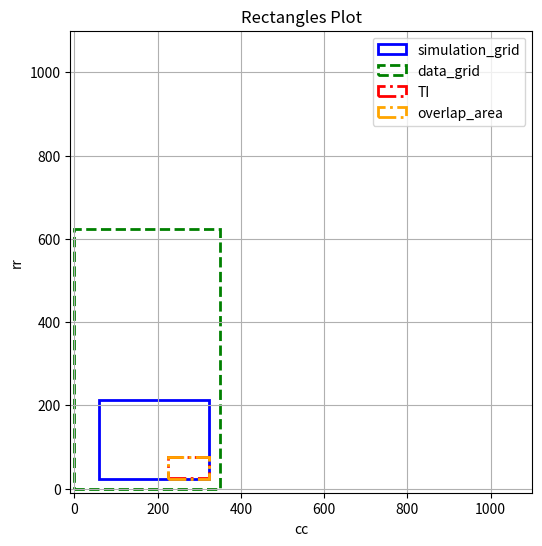

Generate this figure with matplotlib:

from math import sqrt
import numpy as np
import matplotlib.pyplot as plt
import random as rd


 
    
def generate_random_dimensions(cc_dg, rr_dg, area_to_cover):
    """
    Generate possible dimensions for rectangles that can cover a specified area within the data_grid.

    Parameters:
    ----------
    cc_dg : int
        Maximum number of columns for the rectangles = number of columns of the data grid.
    rr_dg : int
        Maximum number of rows for the rectangles = number of rows of the data grid.
    area_to_cover : int
        Total area that needs to be covered by the rectangles.

    Returns:
    -------
    cc_list : ndarray
        Array of possible numbers of columns for the rectangles.
    rr_list : ndarray
        Array of possible numbers of rows for the rectangles.
    """
    rr_list = [i for i in range(1,area_to_cover+1)]

    cc_list = [int(area_to_cover/i) for i in range(1,len(rr_list)+1)]

    rr_list, cc_list = zip(*[(rr, cc) for rr, cc in zip(rr_list, cc_list) if rr <= rr_dg and cc <= cc_dg])

    cc_list = np.array(cc_list)
    rr_list = np.array(rr_list)

    return cc_list, rr_list

def chose_random_dimensions(cc_list, rr_list):
    """
    Randomly select a pair of dimensions from the given lists and remove the selected pair from the lists.

    Parameters:
    ----------
    cc_list : ndarray
        Array of possible numbers of columns for rectangles.
    rr_list : ndarray
        Array of possible numbers of rows for rectangles.

    Returns:
    -------
    cc : int
        The chosen number of columns for a rectangle.
    rr : int
        The chosen number of rows for a rectangle.
    cc_list : ndarray
        Updated array of possible numbers of columns after removing the selected one.
    rr_list : ndarray
        Updated array of possible numbers of rows after removing the selected one.
    """
    rd_index = np.random.choice(len(cc_list))
    
    cc = cc_list[rd_index]
    rr = rr_list[rd_index]

    cc_list = np.delete(cc_list, rd_index)
    rr_list = np.delete(rr_list, rd_index)
    
    return cc, rr, cc_list, rr_list

def generate_random_sg_origin(cc_dg, rr_dg, cc_sg, rr_sg):
    """
    Generate all possible starting positions for a simulation grid within the data grid.

    Parameters:
    ----------
    cc_dg : int
        Number of columns in the data grid.
    rr_dg : int
        Number of rows in the data grid.
    cc_sg : int
        Number of columns in the simulation grid.
    rr_sg : int
        Number of rows in the simulation grid.

    Returns:
    -------
    positions_sg : ndarray
        Array of shape (n, 2) containing all possible (column, row) starting positions for the simulation grid.
    """
    c_sg_list = np.arange(0, cc_dg - cc_sg + 1)
    r_sg_list = np.arange(0, rr_dg - rr_sg + 1)

    c_sg_grid, r_sg_grid = np.meshgrid(c_sg_list, r_sg_list, indexing='ij')

    positions_sg = np.stack((c_sg_grid, r_sg_grid), axis=-1).reshape(-1, 2)
    
    return positions_sg

def chose_random_sg_origin(positions_sg):
    """
    Choose a random origin for the simulation grid from a list of possible positions and update the list.

    Parameters:
    ----------
    positions_sg : ndarray
        Array of possible positions for the simulation grid origin, each represented as a pair of coordinates.

    Returns:
    -------
    c_sg : int
        Column index of the chosen simulation grid origin.
    r_sg : int
        Row index of the chosen simulation grid origin.
    positions_sg : ndarray
        Updated array of positions, with the chosen position removed.
    """
    rd_index_position_sg = np.random.choice(len(positions_sg))
            
    position_sg = positions_sg[rd_index_position_sg]

    c_sg = position_sg[0]
    r_sg = position_sg[1]

    positions_sg = np.delete(positions_sg, rd_index_position_sg,axis=0)
    return c_sg, r_sg, positions_sg

def chose_random_overlap_area(c_overlap_list, c_sg, r_sg, cc_sg, rr_sg, ti_sg_overlap_percentage):
    """
    Choose a random overlap area and compute the position and dimensions of the overlap.

    Parameters:
    ----------
    c_overlap_list : array-like
        List of possible overlap column positions.
    c_sg : int
        Column position of the simulation grid.
    r_sg : int
        Row position of the simulation grid.
    cc_sg : int
        Number of columns in the simulation grid.
    rr_sg : int
        Number of rows in the simulation grid.
    ti_sg_overlap_percentage : int
        The SG should cover this percentage of the TI.

    Returns:
    -------
    cc_overlap : int
        Number of columns in the overlap area.
    rr_overlap : int
        Number of rows in the overlap area.
    c_overlap_list : array-like
        Updated list of possible overlap column positions.
    positions_overlap : ndarray
        Array of coordinates representing the positions of the overlap area.
    """
    rd_index_c_overlap_temp = np.random.choice(len(c_overlap_list))
            
    c_overlap = c_overlap_list[rd_index_c_overlap_temp]
    r_overlap = compute_row(c_overlap, c_sg, r_sg, cc_sg, rr_sg, ti_sg_overlap_percentage)
  
    c_overlap_list = np.delete(c_overlap_list, rd_index_c_overlap_temp)
    
    cc_overlap = cc_sg - c_overlap + c_sg
    rr_overlap = rr_sg - r_overlap + r_sg
    
    # Definitive choice of the origin of the overlap area
    positions_overlap = np.array(
        [(c, r_sg) for c in range(c_sg, c_overlap + 1)] +
        [(c, r_overlap) for c in range(c_sg, c_overlap + 1)] +
        [(c_sg, r) for r in range(r_sg + 1, r_overlap)] +
        [(c_overlap, r) for r in range(r_sg + 1, r_overlap)]
    )
    
    return cc_overlap, rr_overlap, c_overlap_list, positions_overlap

def compute_row(col, c_sg, r_sg, cc_sg, rr_sg, ti_sg_overlap_percentage):
    """
    Compute the row position based on the column position and overlap percentage.

    Parameters:
    ----------
    col : int
        Current column position.
    c_sg : int
        Column position of the simulation grid.
    r_sg : int
        Row position of the simulation grid.
    cc_sg : int
        Number of columns in the simulation grid.
    rr_sg : int
        Number of rows in the simulation grid.
    ti_sg_overlap_percentage : float
        Percentage of overlap between the training image and simulation grid.

    Returns:
    -------
    int
        Computed row position based on the column position and overlap percentage.
    """
    row = int(rr_sg+r_sg-(((ti_sg_overlap_percentage/100)*cc_sg*rr_sg)/(cc_sg-(col-c_sg))))
    return row


def chose_random_overlap_origin(positions_overlap):
    """
    Choose a random origin for the overlap area from the available positions.

    Parameters:
    ----------
    positions_overlap : ndarray
        Array of available positions for the overlap area, where each position is a pair of coordinates (column, row).

    Returns:
    -------
    c_overlap : int
        Column position of the chosen overlap origin.
    r_overlap : int
        Row position of the chosen overlap origin.
    positions_overlap : ndarray
        Updated array of positions after removing the chosen overlap origin.
    """
    rd_index_c_overlap_def = np.random.choice(len(positions_overlap))
                    
    position_overlap = positions_overlap[rd_index_c_overlap_def] 

    c_overlap = position_overlap[0]
    r_overlap = position_overlap[1]

    positions_overlap = np.delete(positions_overlap, rd_index_c_overlap_def,axis=0)
    
    return c_overlap, r_overlap, positions_overlap

def get_ti_orign(cc_dg, rr_dg, 
                c_sg, r_sg, 
                cc_sg, rr_sg, 
                c_overlap, r_overlap, 
                cc_overlap, rr_overlap,
                cc_ti = None, rr_ti = None):
    """
    Determine the origin of the training image (TI) based on the overlap area 
    between the simulation grid (SG) and the data grid (DG).

    Parameters:
    ----------
    cc_dg : int
        Number of columns in the data grid.
    rr_dg : int
        Number of rows in the data grid.
    c_sg : int
        Column position of the simulation grid origin.
    r_sg : int
        Row position of the simulation grid origin.
    cc_sg : int
        Number of columns in the simulation grid.
    rr_sg : int
        Number of rows in the simulation grid.
    c_overlap : int
        Column position of the overlap area origin.
    r_overlap : int
        Row position of the overlap area origin.
    cc_overlap : int
        Number of columns in the overlap area.
    rr_overlap : int
        Number of rows in the overlap area.
    cc_ti : int, optional
        Number of columns in the training image (default is None).
    rr_ti : int, optional
        Number of rows in the training image (default is None).

    Returns:
    -------
    c_ti : int
        Column position of the training image origin.
    r_ti : int
        Row position of the training image origin.
    position : str
        A string indicating the relative position of the TI origin within the overlap area.
        Possible values are "TOPRIGHT", "RIGHT", "BOTTOMRIGHT", "BOTTOM", "BOTTOMLEFT",
        "LEFT", "TOPLEFT", "TOP".

    Raises:
    ------
    ValueError
        If the origin of the TI cannot be determined based on the input values.
    """

    if (c_overlap + cc_overlap == c_sg + cc_sg) and (r_overlap + rr_overlap == r_sg + rr_sg):
        c_ti = c_overlap
        r_ti = r_overlap
        return c_ti, r_ti, "TOPRIGHT"
      
    if (c_overlap + cc_overlap == c_sg + cc_sg) and (r_sg < r_overlap) and (r_overlap + rr_overlap < r_sg + rr_sg):
        c_ti = c_overlap
        r_ti = r_overlap
        return c_ti, r_ti, "RIGHT"
        
    if (c_overlap + cc_overlap == c_sg + cc_sg)  and (r_overlap == r_sg):
        c_ti = c_overlap
        r_ti = r_overlap + rr_overlap - rr_ti
        return c_ti, r_ti, "BOTTOMRIGHT"
    
    if (c_overlap + cc_overlap < c_sg + cc_sg) and (c_sg < c_overlap) and (r_overlap == r_sg):
        c_ti = c_overlap
        r_ti = r_overlap + rr_overlap - rr_ti
        return c_ti, r_ti, "BOTTOM"
        
    if (c_overlap == c_sg) and (r_overlap == r_sg):
        c_ti = c_overlap + cc_overlap - cc_ti
        r_ti = r_overlap + rr_overlap - rr_ti
        return c_ti, r_ti, "BOTTOMLEFT"
        
    if (c_overlap == c_sg) and (r_overlap + rr_overlap < r_sg + rr_sg) and (r_sg < r_overlap):
        c_ti = c_overlap + cc_overlap - cc_ti
        r_ti = r_overlap
        return c_ti, r_ti, "LEFT"
                
    if (c_overlap == c_sg) and (r_overlap + rr_overlap == r_sg + rr_sg):
        c_ti = c_overlap + cc_overlap - cc_ti
        r_ti = r_overlap
        return c_ti, r_ti, "TOPLEFT"
        
    if (r_overlap + rr_overlap == r_sg + rr_sg) and (c_sg < c_overlap) and (c_overlap + cc_overlap < c_sg + cc_sg):
        c_ti = c_overlap
        r_ti = r_overlap
        return c_ti, r_ti, "TOP"
    print(ValueError(f"Error while trying to find the origin of the TI: \n Values : c_sg={c_sg}, cc_sg={cc_sg}, r_sg={r_sg},rr_dg={rr_sg}, c_overlap={c_overlap}, cc_overlap={cc_overlap}, r_overlap={r_overlap}, rr_overlap={rr_overlap}, cc_ti={cc_ti}, rr_ti={rr_ti} "))
    return None

def check_ti_pos(c_ti, r_ti, cc_ti, rr_ti, cc_dg, rr_dg, c_sg, r_sg, cc_sg, rr_sg, c_overlap, r_overlap, cc_overlap, rr_overlap, pos):
    """
    Check if the position and dimensions of a training image (TI) are valid given the constraints of the data grid (DG), simulation grid (SG), and overlap area.

    Parameters:
    ----------
    c_ti : int
        Column position of the TI origin.
    r_ti : int
        Row position of the TI origin.
    cc_ti : int
        Number of columns in the TI.
    rr_ti : int
        Number of rows in the TI.
    cc_dg : int
        Number of columns in the data grid.
    rr_dg : int
        Number of rows in the data grid.
    c_sg : int
        Column position of the simulation grid origin.
    r_sg : int
        Row position of the simulation grid origin.
    cc_sg : int
        Number of columns in the simulation grid.
    rr_sg : int
        Number of rows in the simulation grid.
    c_overlap : int
        Column position of the overlap area origin.
    r_overlap : int
        Row position of the overlap area origin.
    cc_overlap : int
        Number of columns in the overlap area.
    rr_overlap : int
        Number of rows in the overlap area.
    pos : str
        Relative position of the TI origin with respect to the overlap area. Possible values are "TOPRIGHT", "RIGHT", "BOTTOMRIGHT", "BOTTOM", "BOTTOMLEFT", "LEFT", "TOPLEFT", "TOP".

    Returns:
    -------
    bool
        True if the TI position and dimensions are valid based on the constraints, False otherwise.

    Notes:
    -----
    - The function performs boundary checks to ensure that the TI fits within the data grid and matches the specified overlap position.
    """
    if (c_ti < 0) or (r_ti < 0) or (c_ti + cc_ti > cc_dg) or (r_ti + rr_ti > rr_dg):
        return False

    if pos == "TOPRIGHT":
        if (c_ti + cc_ti < c_overlap + cc_overlap) or (r_ti + rr_ti < r_overlap + rr_overlap):
            return False

    if pos == "RIGHT":
        if (r_ti + rr_ti != r_overlap + rr_overlap) or (c_ti + cc_ti < c_overlap + cc_overlap):
            return False

    if pos == "BOTTOMRIGHT":
        if (r_ti + rr_ti != r_overlap + rr_overlap) or (c_ti + cc_ti < c_overlap + cc_overlap):
            return False

    if pos == "BOTTOM":
        if (r_ti + rr_ti != r_overlap + rr_overlap) or (c_ti + cc_ti != c_overlap + cc_overlap):
            return False

    if pos == "BOTTOMLEFT":
        if (r_ti + rr_ti != r_overlap + rr_overlap) or (c_ti + cc_ti != c_overlap + cc_overlap):
            return False

    if pos == "LEFT":
        if (r_ti + rr_ti != r_overlap + rr_overlap) or (c_ti + cc_ti != c_overlap + cc_overlap):
            return False

    if pos == "TOPLEFT":
        if (r_ti + rr_ti < r_overlap + rr_overlap) or (c_ti + cc_ti != c_overlap + cc_overlap):
            return False

    if pos == "TOP":
        if (r_ti + rr_ti < r_overlap + rr_overlap) or (c_ti + cc_ti != c_overlap + cc_overlap):
            return False
    return True

############################################################################
############################################################################
############################################################################
    
def get_ti_sg(cc_dg, rr_dg, 
              cc_sg=None, rr_sg=None, pct_sg=10, 
              cc_ti=None, rr_ti=None, pct_ti=30, 
              ti_sg_overlap_percentage=0, seed=None):
    """
    Cette fonction génère les positions et dimensions pour la simulation grid (SG) 
    et la training image (TI) en utilisant soit des pourcentages soit des tailles fixes.

    :param cc_dg: Nombre de colonnes de la data grid
    :param rr_dg: Nombre de lignes de la data grid
    :param cc_sg: Largeur de la SG (si connu)
    :param rr_sg: Hauteur de la SG (si connu)
    :param pct_sg: Pourcentage de la SG (si connu)
    :param cc_ti: Largeur de la TI (si connu)
    :param rr_ti: Hauteur de la TI (si connu)
    :param pct_ti: Pourcentage de la TI (si connu)
    :param ti_sg_overlap_percentage: Pourcentage de superposition entre TI et SG
    :param seed: Graine pour le générateur aléatoire
    :return: Les positions et dimensions de SG et TI
    """
       
    if (cc_sg is None and rr_sg is not None) or (cc_sg is not None and rr_sg is None) or (cc_ti is None and rr_ti is not None) or (cc_ti is not None and rr_ti is None):
        print(ValueError(f"TI size and SG size must be precised : please consider chosing a size (columns AND rows) or a percentage of the Simulation Grid."))
        exit()
        
    if seed is None:
        seed = int(rd.random()*10**10)
        print(f"Seed used to generate the TI and the simulation grid : {seed}")
    
    if (cc_sg is None) and (rr_sg is None):
        area_sg = int(pct_sg/100 * (cc_dg * rr_dg))
        cc_sg_list, rr_sg_list = generate_random_dimensions(cc_dg, rr_dg, area_sg)
    else:
        cc_sg_list, rr_sg_list = np.array([cc_sg]), np.array([rr_sg])
        
    if (cc_ti is None) and (rr_ti is None):
        area_ti = int(pct_ti/100 * (cc_dg * rr_dg))
    
    while cc_sg_list.size > 0:
    
        cc_sg, rr_sg, cc_sg_list, rr_sg_list = chose_random_dimensions(cc_sg_list, rr_sg_list)
        
        positions_sg = generate_random_sg_origin(cc_dg, rr_dg, cc_sg, rr_sg)

        while positions_sg.size > 0:
            
            c_sg, r_sg, positions_sg = chose_random_sg_origin(positions_sg)
            

            c_overlap_list = np.arange(c_sg, int(c_sg+cc_sg-(ti_sg_overlap_percentage/100)*cc_sg))

            while c_overlap_list.size > 0:
                cc_overlap, rr_overlap, c_overlap_list, positions_overlap = chose_random_overlap_area(c_overlap_list, c_sg, r_sg, cc_sg, rr_sg, ti_sg_overlap_percentage)

                while positions_overlap.size > 0:
                    c_overlap, r_overlap, positions_overlap = chose_random_overlap_origin(positions_overlap)
                    
                    if (cc_ti is None) and (rr_ti is None):
                        cc_ti_list, rr_ti_list = generate_random_dimensions(cc_dg, rr_dg, area_ti)
                    else:
                        cc_ti_list, rr_ti_list = np.array([cc_ti]), np.array([rr_ti])
                    while cc_ti_list.size > 0:
                        
                        cc_ti, rr_ti, cc_ti_list, rr_ti_list = chose_random_dimensions(cc_ti_list, rr_ti_list)
                        
                        c_ti, r_ti, pos = get_ti_orign(cc_dg, rr_dg, 
                                                c_sg, r_sg, 
                                                cc_sg, rr_sg, 
                                                c_overlap, r_overlap, 
                                                cc_overlap, rr_overlap, 
                                                cc_ti = cc_ti, rr_ti = rr_ti)
                        
                        valid_ti_pos = check_ti_pos(c_ti, r_ti, cc_ti, rr_ti, cc_dg, rr_dg, c_sg, r_sg, cc_sg, rr_sg, c_overlap, r_overlap, cc_overlap, rr_overlap, pos)

                        if valid_ti_pos :
                            return c_sg, cc_sg, r_sg ,rr_sg, c_overlap, cc_overlap, r_overlap, rr_overlap, c_ti, cc_ti, r_ti, rr_ti
    
    print("No position matched.")
    exit()
    
    


if __name__ == "__main__":

    ##### For the data_grid :

    cc_dg = 350
    rr_dg = 624

    ##### For the simulation grid : 

    pct_sg = 10
    cc_sg = 50
    rr_sg = 50

    ##### For the TI:

    pct_ti = 30
    cc_ti = 75
    rr_ti = 90

    ### For the overlap area

    ti_sg_overlap_percentage = 10
    
    
    #output = get_ti_sg(cc_dg, rr_dg, ti_sg_overlap_percentage, cc_sg = cc_sg, rr_sg = rr_sg, cc_ti = cc_ti, rr_ti = rr_ti)
    #output = get_ti_sg(cc_dg, rr_dg, ti_sg_overlap_percentage, pct_sg = pct_sg, pct_ti = pct_ti)
    #output = get_ti_sg(cc_dg, rr_dg, ti_sg_overlap_percentage, pct_ti = pct_ti, cc_sg = cc_sg, rr_sg = rr_sg)
    output = get_ti_sg(cc_dg, rr_dg, ti_sg_overlap_percentage = 10, pct_sg = 23, cc_ti = 100, rr_ti = 50, seed=55)
    c_sg, cc_sg, r_sg ,rr_sg, c_overlap, cc_overlap, r_overlap, rr_overlap, c_ti, cc_ti, r_ti, rr_ti = output
    print(f"c_sg={c_sg}, cc_sg={cc_sg}, r_sg={r_sg}, rr_sg={rr_sg}, c_overlap={c_overlap}, cc_overlap={cc_overlap}, r_overlap={r_overlap}, rr_overlap={rr_overlap}, c_ti={c_ti}, cc_ti={cc_ti}, r_ti={r_ti}, rr_ti={rr_ti} ")


    plt.figure(figsize=(10, 6))

    sim_grid        = plt.Rectangle((c_sg,r_sg), cc_sg, rr_sg, fill=None, edgecolor='blue', linewidth=2, label=r'simulation_grid')
    data_grid       = plt.Rectangle((0,0), cc_dg, rr_dg, fill=None, edgecolor='green', linewidth=2, linestyle='--', label='data_grid')
    TI              = plt.Rectangle((c_ti, r_ti), cc_ti, rr_ti, fill=None, edgecolor='red', linewidth=2, linestyle='-.', label='TI')
    overlap_rect    = plt.Rectangle((c_overlap, r_overlap), cc_overlap, rr_overlap, fill=None, edgecolor='orange', linewidth=2, linestyle='-.', label='overlap_area')

    plt.gca().add_patch(sim_grid)
    plt.gca().add_patch(data_grid)
    plt.gca().add_patch(TI)
    plt.gca().add_patch(overlap_rect)

    plt.xlim(-10, 1100)
    plt.ylim(-10, 1100)
    plt.xlabel('cc')
    plt.ylabel('rr')
    plt.title('Rectangles Plot')
    plt.legend()
    plt.grid(True)
    plt.gca().set_aspect('equal', adjustable='box')

    plt.show()










